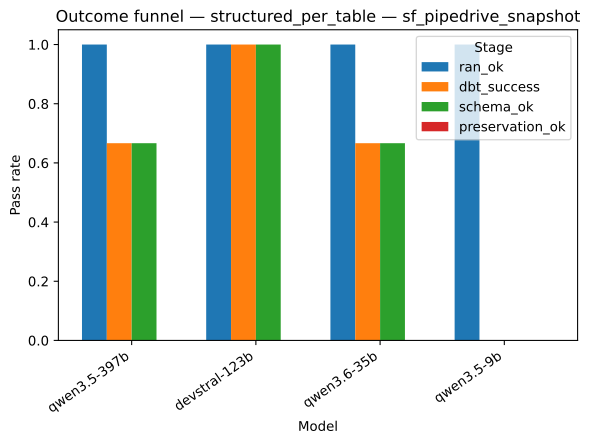

The file beside this chart, header and first rows:
strategy, model, stage, pass_rate
structured_per_table, qwen3.5-397b, ran_ok, 1.0
structured_per_table, devstral-123b, ran_ok, 1.0
structured_per_table, qwen3.6-35b, ran_ok, 1.0
structured_per_table, qwen3.5-9b, ran_ok, 1.0
structured_per_table, qwen3.5-397b, dbt_success, 0.6667
structured_per_table, devstral-123b, dbt_success, 1.0
structured_per_table, qwen3.6-35b, dbt_success, 0.6667
structured_per_table, qwen3.5-9b, dbt_success, 0.0
structured_per_table, qwen3.5-397b, schema_ok, 0.6667
structured_per_table, devstral-123b, schema_ok, 1.0
structured_per_table, qwen3.6-35b, schema_ok, 0.6667
structured_per_table, qwen3.5-9b, schema_ok, 0.0
structured_per_table, qwen3.5-397b, preservation_ok, 0.0
structured_per_table, devstral-123b, preservation_ok, 0.0
structured_per_table, qwen3.6-35b, preservation_ok, 0.0
structured_per_table, qwen3.5-9b, preservation_ok, 0.0
